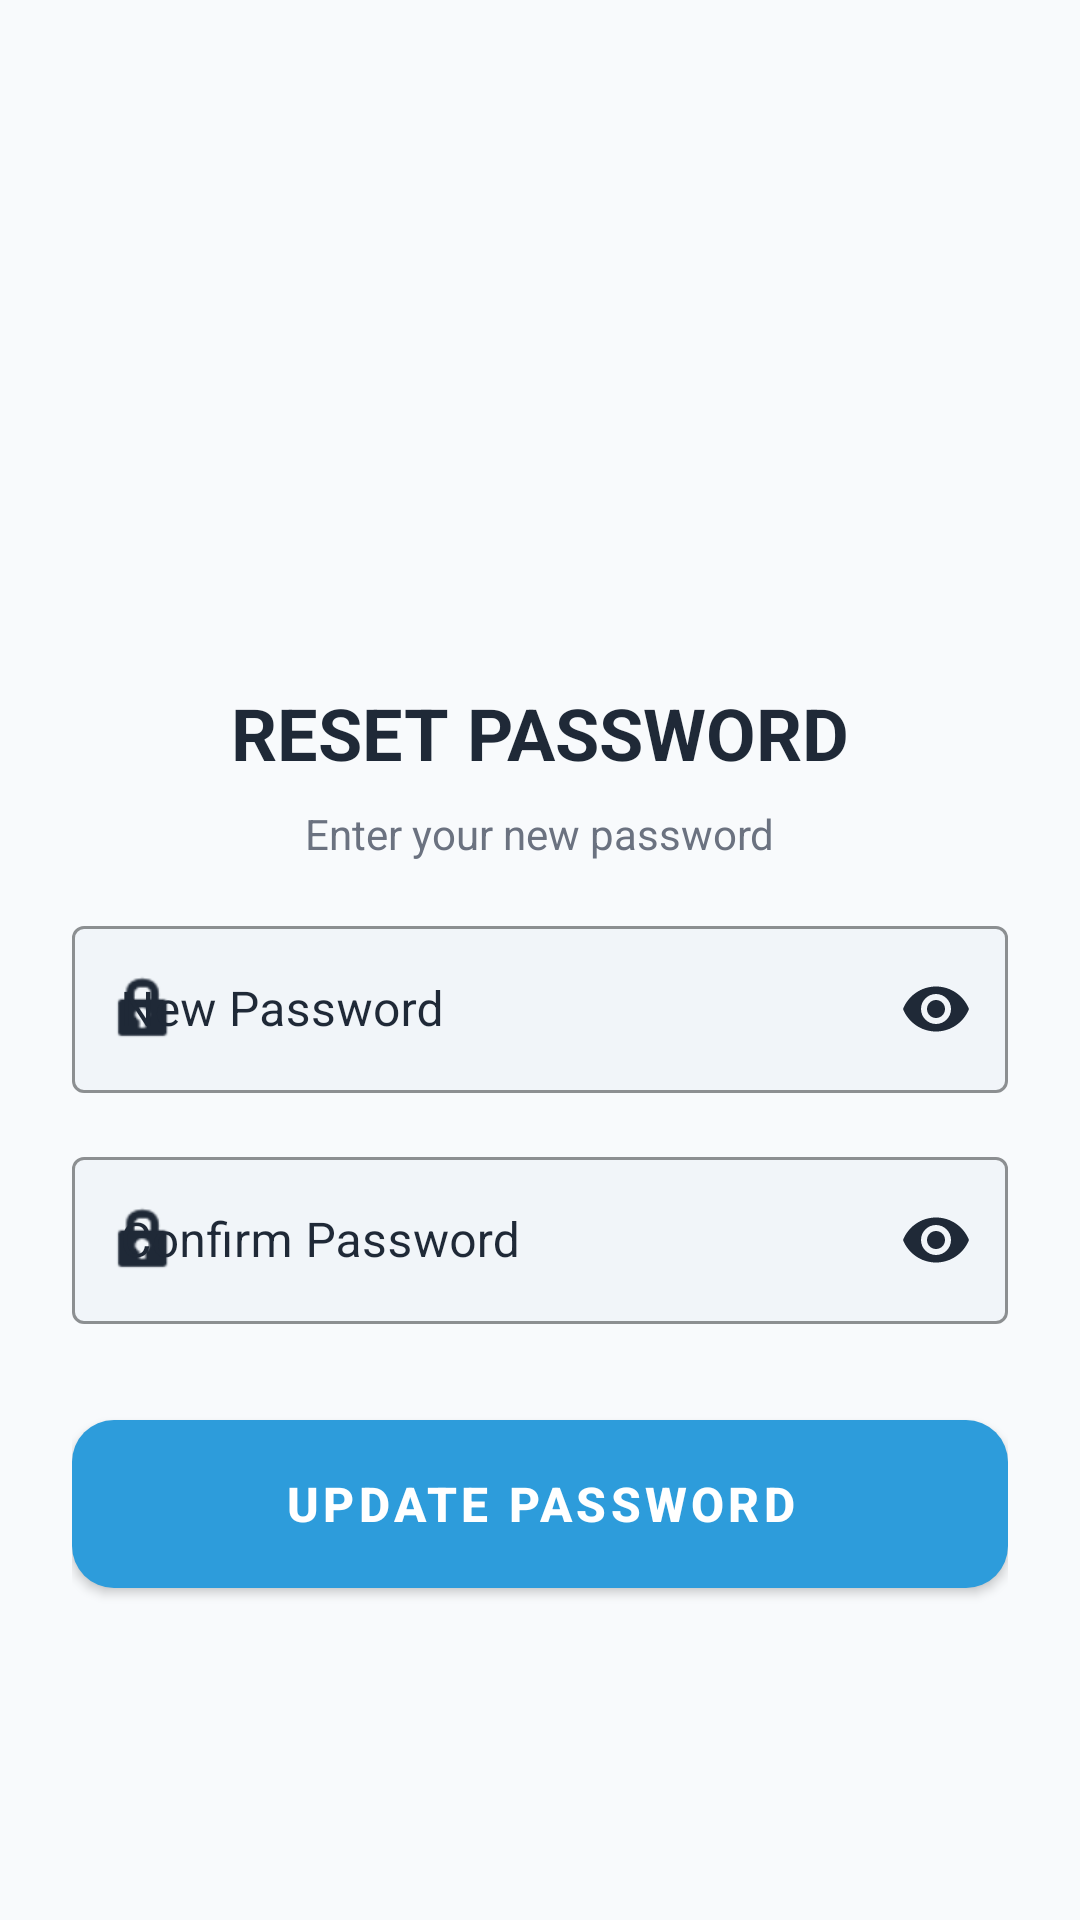

Reconstruct the res/layout file that produces this screen, plus the resources it refers to.
<!-- AndroidManifest.xml: application theme Theme.OLFactory -->
<!-- res/layout/activity_reset_password.xml -->
<?xml version="1.0" encoding="utf-8"?>
<ScrollView xmlns:android="http://schemas.android.com/apk/res/android"
    xmlns:app="http://schemas.android.com/apk/res-auto"
    android:layout_width="match_parent"
    android:layout_height="match_parent"
    android:background="@color/background_page"
    android:fillViewport="true">

    <LinearLayout
        android:layout_width="match_parent"
        android:layout_height="wrap_content"
        android:gravity="center_horizontal"
        android:orientation="vertical"
        android:padding="24dp">

        <Space
            android:layout_width="match_parent"
            android:layout_height="60dp" />

        <ImageView
            android:layout_width="120dp"
            android:layout_height="120dp"
            android:src="@mipmap/ic_launcher" />

        <TextView
            android:layout_width="wrap_content"
            android:layout_height="wrap_content"
            android:layout_marginTop="24dp"
            android:text="RESET PASSWORD"
            android:textColor="@color/black"
            android:textSize="24sp"
            android:textStyle="bold" />

        <TextView
            android:layout_width="wrap_content"
            android:layout_height="wrap_content"
            android:layout_marginTop="8dp"
            android:text="Enter your new password"
            android:textColor="@color/text_secondary"
            android:textSize="14sp" />



        
        <com.google.android.material.textfield.TextInputLayout
            style="@style/Widget.MaterialComponents.TextInputLayout.OutlinedBox"
            android:layout_width="match_parent"
            android:layout_height="wrap_content"
            android:layout_marginTop="16dp"
            android:hint="New Password"
            android:textColorHint="@color/black"
            app:boxBackgroundColor="#F1F5F9"
            app:boxStrokeColor="@color/black"
            app:hintTextColor="@color/black"
            app:passwordToggleEnabled="true"
            app:passwordToggleTint="@color/black"
            app:startIconDrawable="@android:drawable/ic_lock_idle_lock"
            app:startIconTint="@color/black">

            <com.google.android.material.textfield.TextInputEditText
                android:id="@+id/etNewPassword"
                android:layout_width="match_parent"
                android:layout_height="wrap_content"
                android:inputType="textPassword"
                android:textColor="@color/black"
                android:textSize="16sp" />
        </com.google.android.material.textfield.TextInputLayout>

        
        <com.google.android.material.textfield.TextInputLayout
            style="@style/Widget.MaterialComponents.TextInputLayout.OutlinedBox"
            android:layout_width="match_parent"
            android:layout_height="wrap_content"
            android:layout_marginTop="16dp"
            android:hint="Confirm Password"
            android:textColorHint="@color/black"
            app:boxBackgroundColor="#F1F5F9"
            app:boxStrokeColor="@color/black"
            app:hintTextColor="@color/black"
            app:passwordToggleEnabled="true"
            app:passwordToggleTint="@color/black"
            app:startIconDrawable="@android:drawable/ic_lock_idle_lock"
            app:startIconTint="@color/black">

            <com.google.android.material.textfield.TextInputEditText
                android:id="@+id/etConfirmPassword"
                android:layout_width="match_parent"
                android:layout_height="wrap_content"
                android:inputType="textPassword"
                android:textColor="@color/black"
                android:textSize="16sp" />
        </com.google.android.material.textfield.TextInputLayout>

        <com.google.android.material.button.MaterialButton
            android:id="@+id/btnResetPassword"
            style="@style/PremiumButton"
            android:layout_width="match_parent"
            android:layout_height="56dp"
            android:layout_marginTop="32dp"
            android:text="UPDATE PASSWORD"
            android:textColor="@color/white"
            app:backgroundTint="@color/cyber_blue_accent" />

    </LinearLayout>
</ScrollView>
<!-- resources referenced by this layout -->
<resources>
  <color name="background_page">@color/cyber_dark_bg</color>
  <color name="black">#1F2937</color>
  <color name="cyber_blue_accent">#2D9CDB</color>
  <color name="text_secondary">@color/cyber_text_secondary</color>
  <color name="white">#FFFFFF</color>
  <style name="PremiumButton" parent="Widget.MaterialComponents.Button">
          <item name="backgroundTint">@color/cyber_blue_accent</item>
          <item name="android:textColor">@color/white</item>
          <item name="cornerRadius">14dp</item>
          <item name="android:textSize">16sp</item>
          <item name="android:textStyle">bold</item>
          <item name="android:insetTop">0dp</item>
          <item name="android:insetBottom">0dp</item>
          <item name="elevation">4dp</item>
      </style>
  <style name="Theme.OLFactory" parent="Base.Theme.OLFactory" />
  <color name="cyber_dark_bg">#F8FAFC</color>
  <color name="cyber_text_secondary">#6B7280</color>
  <style name="Base.Theme.OLFactory" parent="Theme.MaterialComponents.DayNight.NoActionBar">
          
          <item name="colorPrimary">@color/cyber_blue_accent</item>
          <item name="colorPrimaryVariant">@color/cyber_blue_glow</item>
          <item name="colorOnPrimary">@color/white</item>
          <item name="colorSecondary">@color/cyber_card_bg</item>
          <item name="android:windowBackground">@color/cyber_dark_bg</item>
          <item name="android:statusBarColor">@color/cyber_dark_bg</item>
          <item name="android:navigationBarColor">@color/cyber_dark_bg</item>
          <item name="android:windowLightStatusBar" tools:targetApi="m">true</item>
          <item name="android:windowLightNavigationBar" tools:targetApi="o">true</item>
      </style>
  <color name="cyber_blue_glow">#14B8A6</color>
  <color name="cyber_card_bg">#FFFFFF</color>
</resources>
